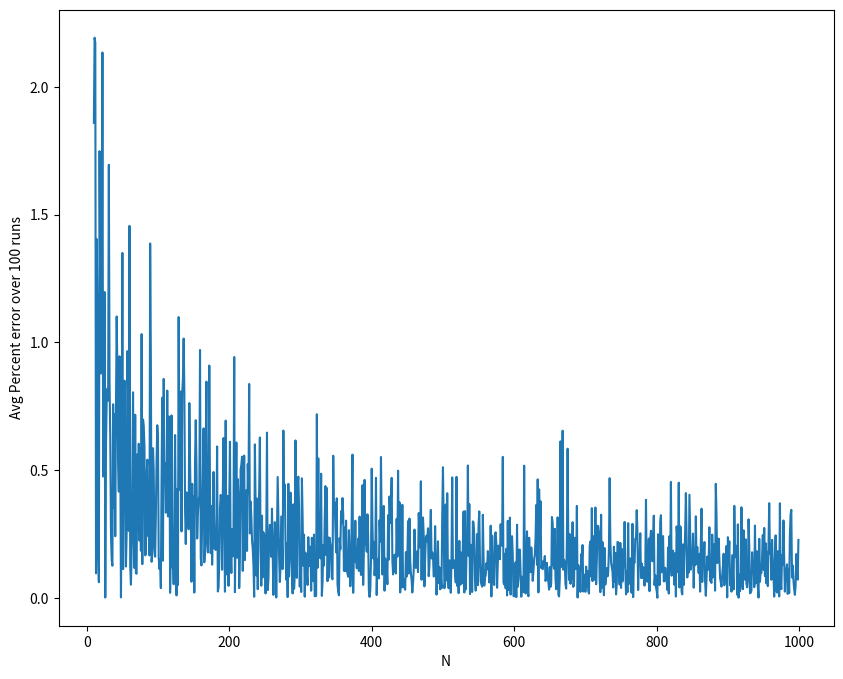

Source code (Python):
from math import sqrt, pi
import random
import matplotlib.pyplot as plt
from tqdm import tqdm


def estimate_pi(N, display=False):
    points_x = []
    points_y = []

    for _ in range(N):
        x = random.uniform(-0.5, 0.5)
        y = random.uniform(-0.5, 0.5)
        points_x.append(x)
        points_y.append(y)

    in_square = 0
    in_circle = 0

    for i in range(N):
        in_square += 1
        if sqrt((points_x[i] ** 2) + (points_y[i] ** 2)) <= 0.5:
            in_circle += 1
    ret = (in_circle / in_square) * 4

    pe = abs((ret - pi) / pi) * 100

    if display:
        print(f"N = {N} | approx = {ret} | percent error = {pe}%")
    return ret


def plot_estimations():
    incs = [10,100,1000,10000,100000,1000000]
    for inc in incs:
        vals = []
        for _ in tqdm(range(1000)):
            vals.append(estimate_pi(inc))
        fig=plt.figure(figsize=(10,8))
        plt.hist(vals, bins=40)
        plt.title(f"N={inc}")
        plt.yscale('log')
        plt.savefig(rf'C:\Users\jackm\PycharmProjects\PHYS416\pi\plots\est{inc}.png')
        plt.close(fig)


def average_runs(N, n, display=False):
    avg_ret = 0.0
    for i in range(n):
        avg_ret += estimate_pi(N)

    avg_ret /= n

    pe = abs((avg_ret - pi) / pi) * 100

    if display:
        print(f"N = {N} | avg approx over {n} runs = {avg_ret} | percent error of average = {pe}%")

    return pe


def plot_average():
    c=[i for i in range(10,1000)]
    pes=[]
    for i in tqdm(range(len(c))):
        pes.append(average_runs(c[i],100))
    fig=plt.figure(figsize=(10,8))
    plt.plot(c,pes)
    plt.ylabel('Avg Percent error over 100 runs')
    plt.xlabel('N')
    plt.savefig(rf'C:\Users\jackm\PycharmProjects\PHYS416\pi\plots\pe.png')
    plt.close(fig)

plot_average()
